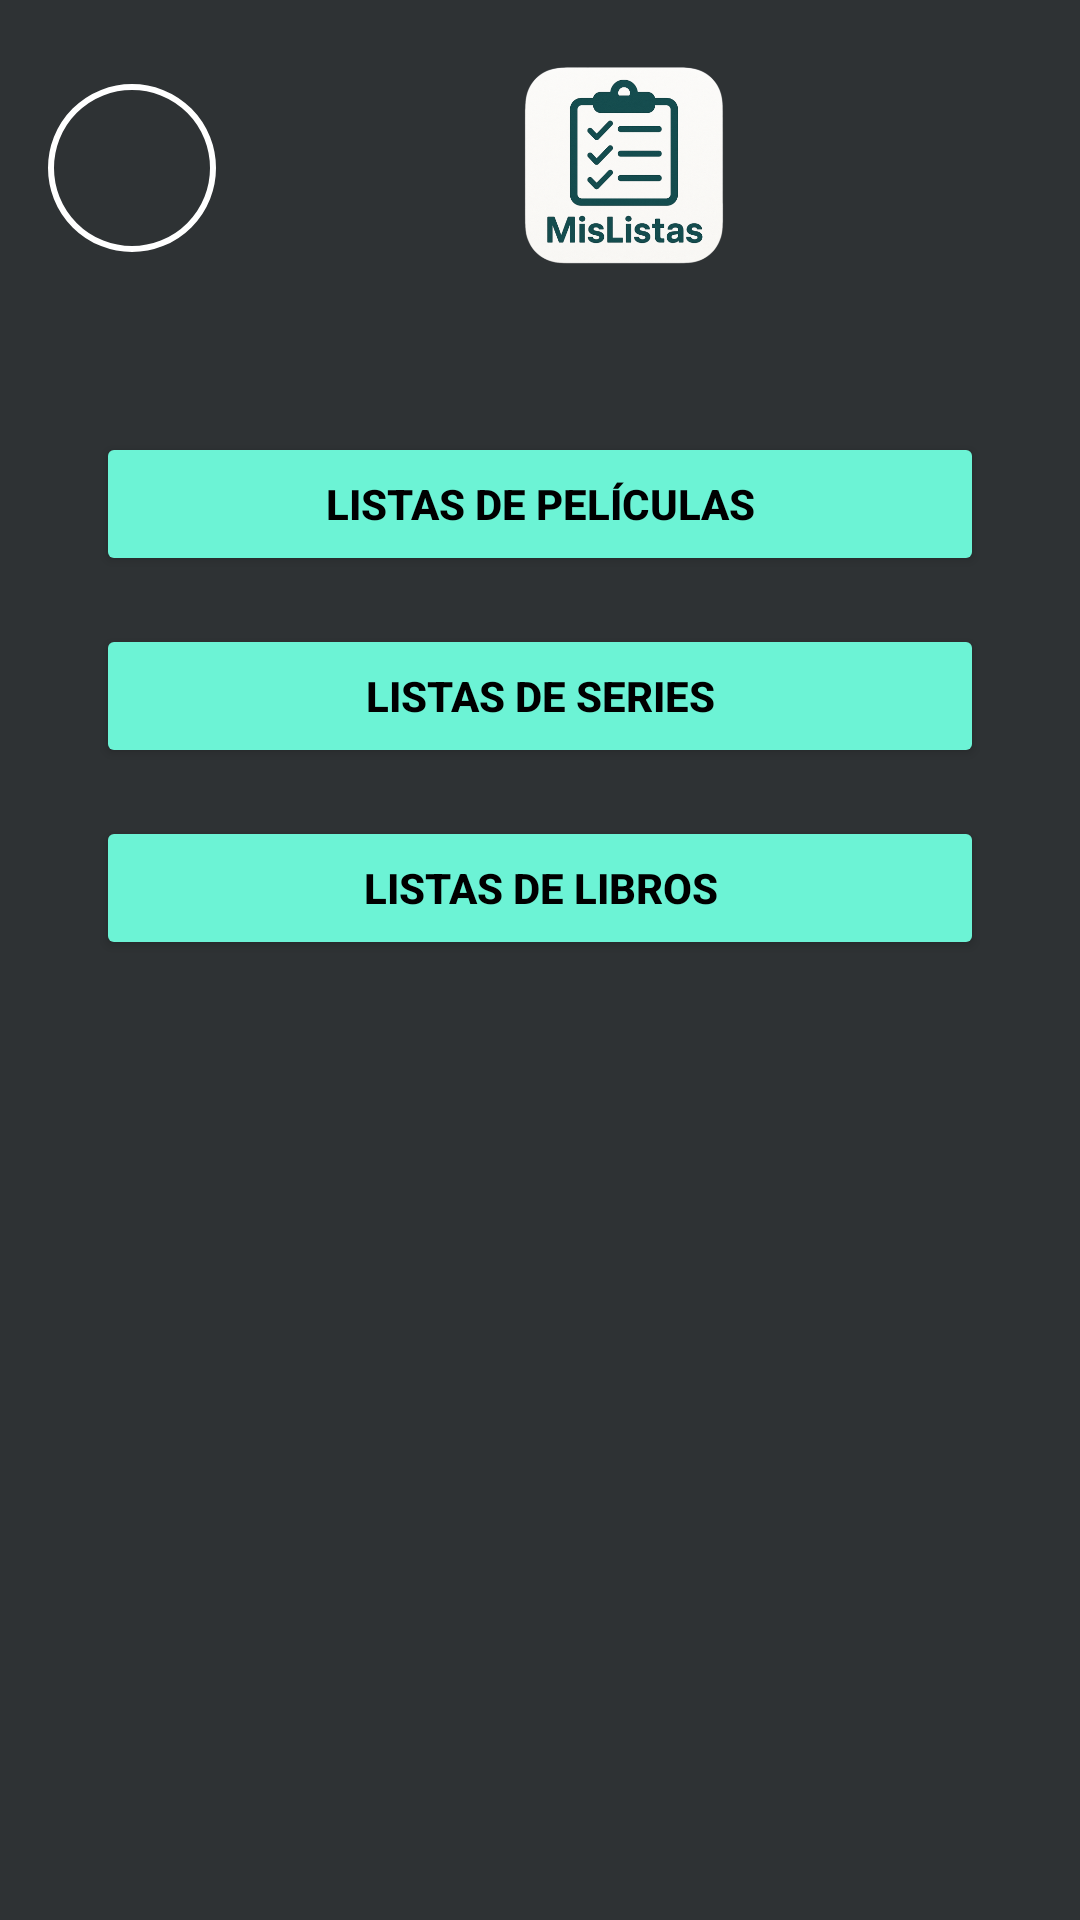

Here is an Android app screen rendered from its layout file. Give the layout XML and the strings, colors and styles it references.
<!-- AndroidManifest.xml: application theme Theme.MisListas -->
<!-- res/layout/activity_biblioteca.xml -->
<?xml version="1.0" encoding="utf-8"?>
<LinearLayout xmlns:android="http://schemas.android.com/apk/res/android"
    android:orientation="vertical"
    android:layout_width="match_parent"
    android:layout_height="match_parent"
    android:background="@color/gris_negruzco">

    <LinearLayout
        android:layout_width="match_parent"
        android:layout_height="wrap_content"
        android:orientation="horizontal"
        android:padding="16dp"
        android:gravity="center_vertical">
        <ImageButton
            android:id="@+id/btnPerfil"
            android:layout_width="56dp"
            android:layout_height="56dp"
            android:background="@drawable/circle_background"
            android:src="@android:color/transparent"
            android:scaleType="centerCrop"
            android:contentDescription="Perfil"
            android:padding="0dp"
            android:layout_gravity="center_vertical"
            android:layout_weight="0"
            android:layout_marginEnd="0dp"/>
        <View
            android:layout_width="0dp"
            android:layout_height="1dp"
            android:layout_weight="1" />
        <ImageButton
            android:id="@+id/logoBiblioteca"
            android:layout_width="80dp"
            android:layout_height="80dp"
            android:src="@drawable/iconapp"
            android:layout_gravity="center_horizontal"
            android:background="@android:color/transparent"
            android:contentDescription="Logo app"
            android:scaleType="fitCenter"
            android:adjustViewBounds="true" />
        <View
            android:layout_width="0dp"
            android:layout_height="1dp"
            android:layout_weight="1" />
    </LinearLayout>

    <Button
        android:id="@+id/btnListasPeliculas"
        android:layout_width="match_parent"
        android:layout_height="wrap_content"
        android:text="Listas de Películas"
        android:layout_marginTop="32dp"
        android:layout_marginLeft="32dp"
        android:layout_marginRight="32dp"
        android:layout_gravity="center_horizontal"
        android:textColor="#000000"
        android:backgroundTint="#6cf3d5"
        android:textStyle="bold"/>
    <Button
        android:id="@+id/btnListasSeries"
        android:layout_width="match_parent"
        android:layout_height="wrap_content"
        android:text="Listas de Series"
        android:layout_marginTop="16dp"
        android:layout_marginLeft="32dp"
        android:layout_marginRight="32dp"
        android:layout_gravity="center_horizontal"
        android:textColor="#000000"
        android:backgroundTint="#6cf3d5"
        android:textStyle="bold"/>
    <Button
        android:id="@+id/btnListasLibros"
        android:layout_width="match_parent"
        android:layout_height="wrap_content"
        android:text="Listas de Libros"
        android:layout_marginTop="16dp"
        android:layout_marginLeft="32dp"
        android:layout_marginRight="32dp"
        android:layout_gravity="center_horizontal"
        android:textColor="#000000"
        android:backgroundTint="#6cf3d5"
        android:textStyle="bold"/>

</LinearLayout>
<!-- resources referenced by this layout -->
<resources>
  <color name="gris_negruzco">#2E3234</color>
  <!-- drawable circle_background (drawable) -->
  <?xml version="1.0" encoding="utf-8"?>
  <shape xmlns:android="http://schemas.android.com/apk/res/android"
      android:shape="oval">
      <solid android:color="@android:color/transparent"/>
      <stroke
          android:width="2dp"
          android:color="@color/blanco"/>
  </shape>
  <!-- drawable iconapp: png bitmap (drawable, 196057 bytes) -->
  <style name="Theme.MisListas" parent="Base.Theme.MisListas" />
  <color name="blanco">#FFFFFF</color>
  <style name="Base.Theme.MisListas" parent="Theme.Material3.DayNight.NoActionBar">
          
          
      </style>
</resources>
